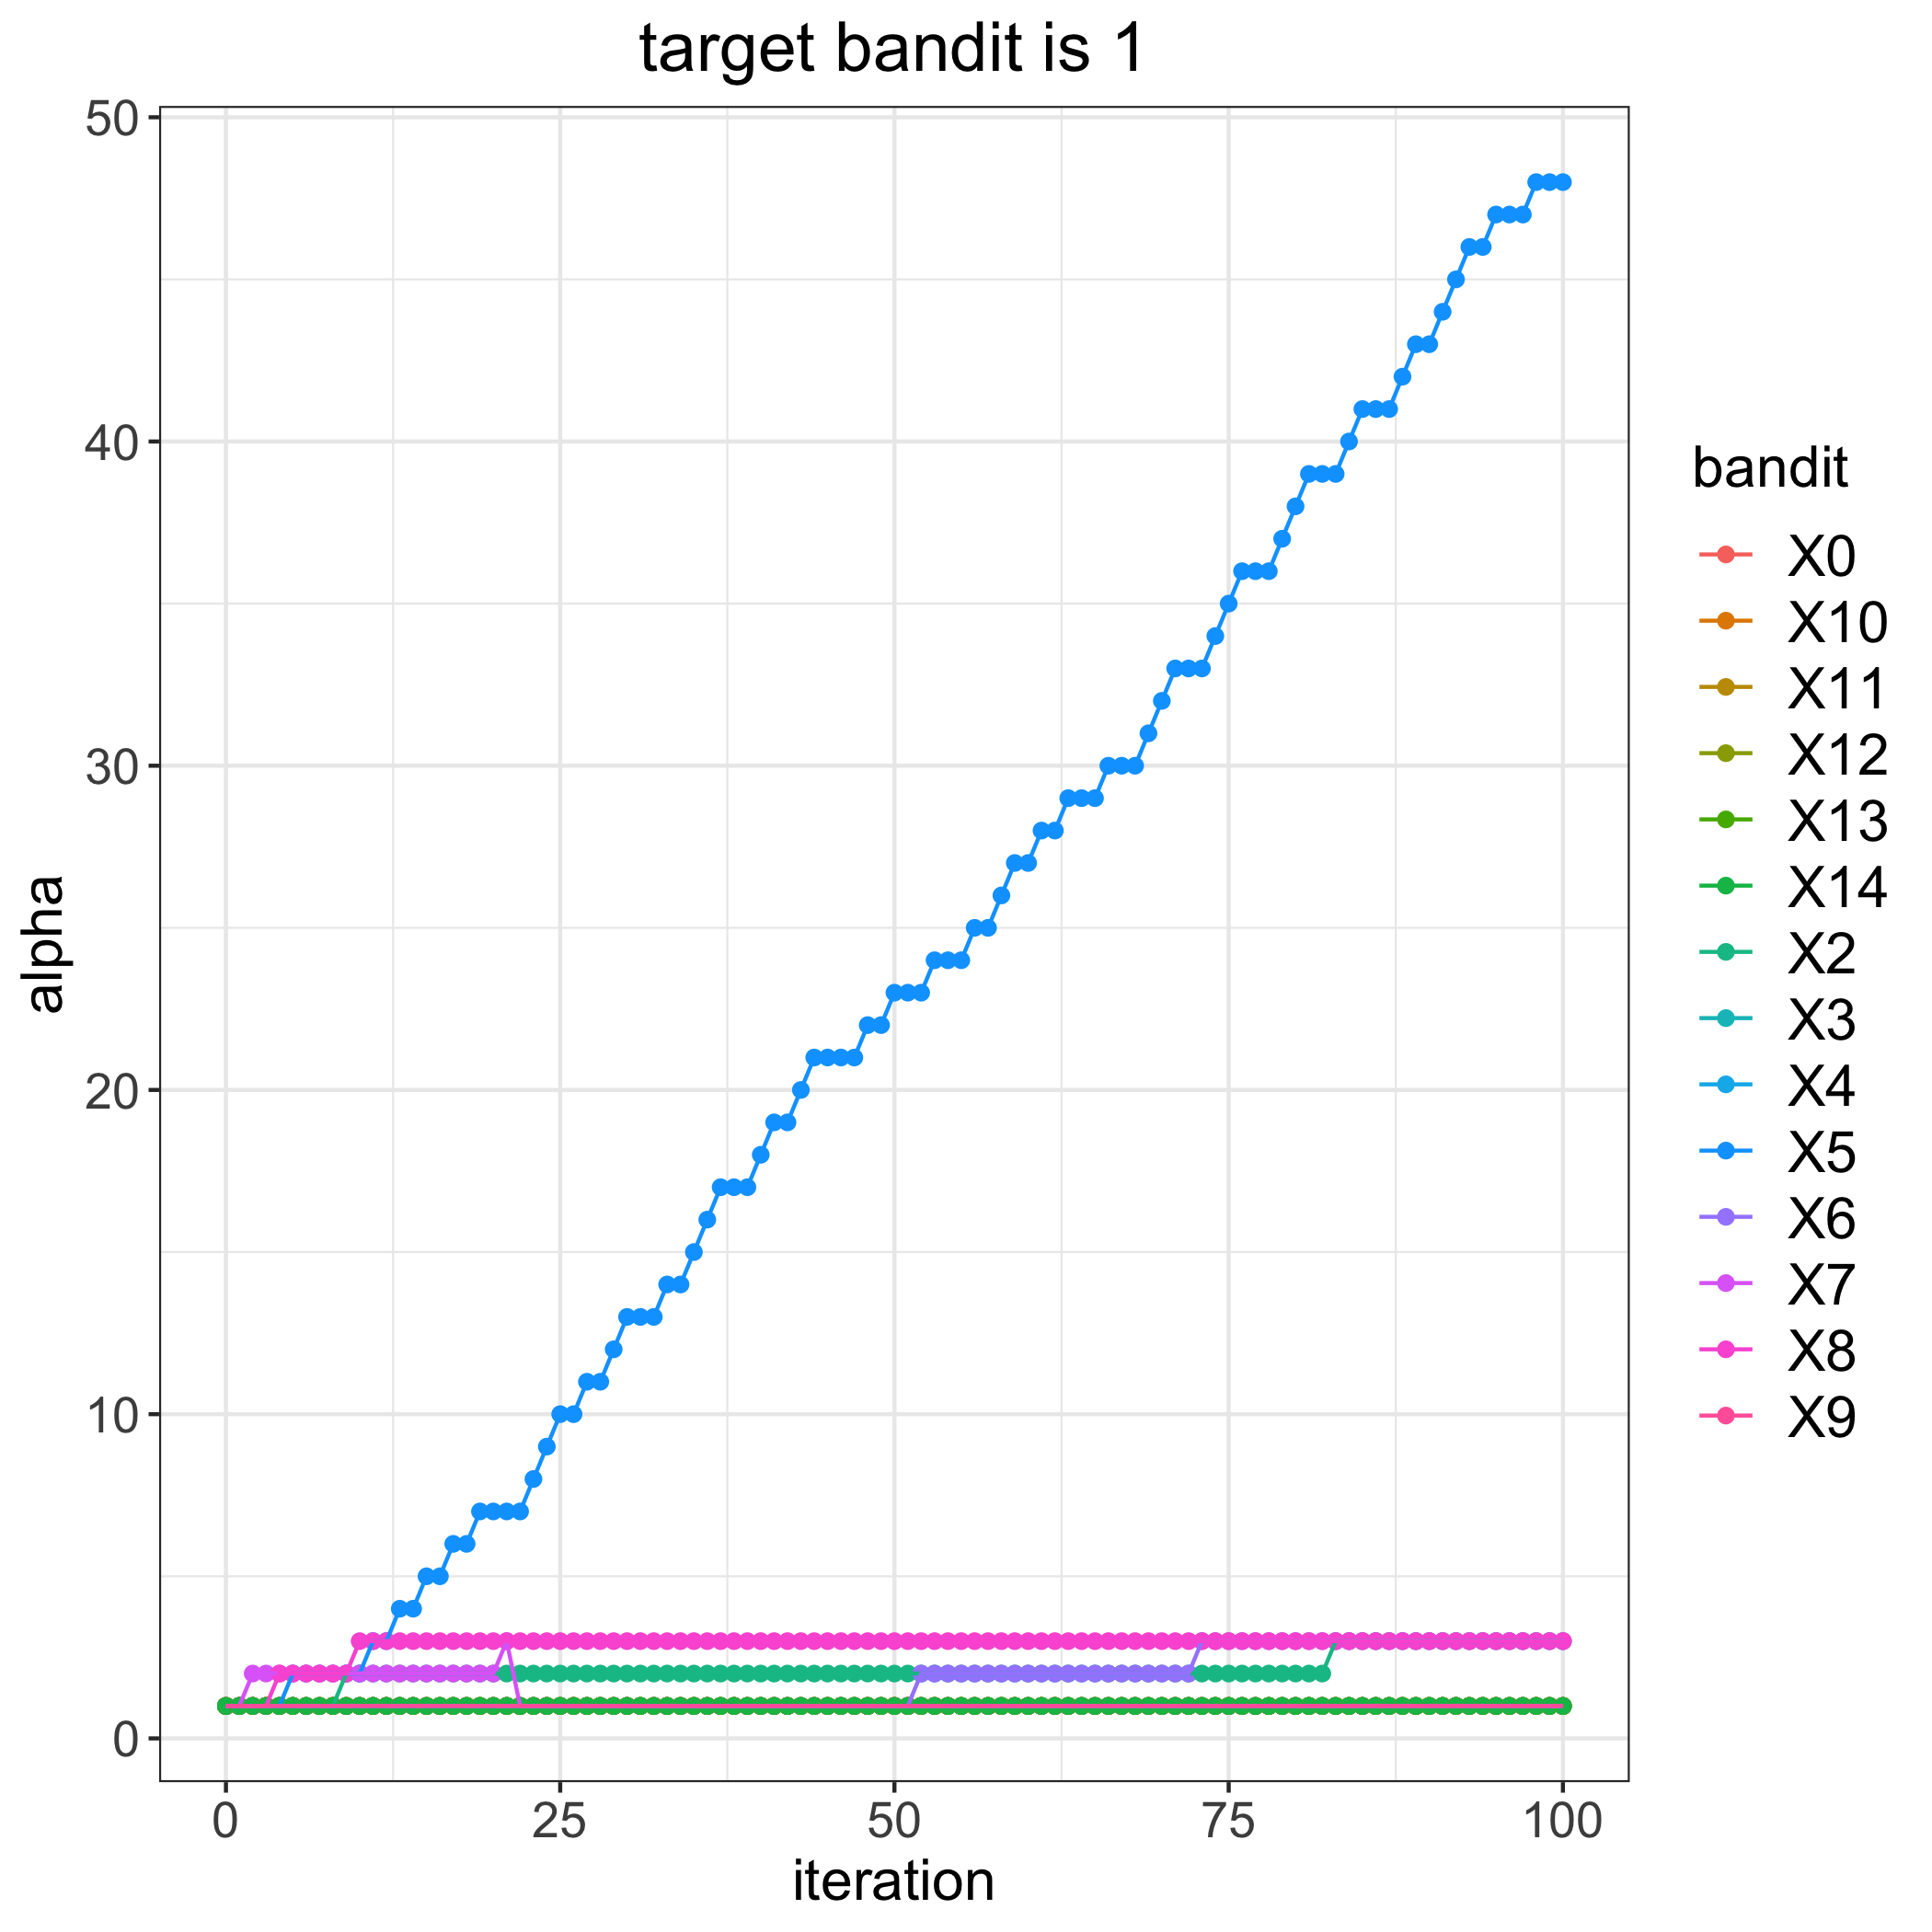

Data behind this chart, as committed beside it:
, 0, 2, 3, 4, 5, 6, 7, 8, 9, 10, 11, 12, 13, 14
0, 1, 1, 1, 1, 1, 1, 1, 1, 1, 1, 1, 1, 1, 1
1, 1, 1, 1, 1, 1, 1, 1, 1, 1, 1, 1, 1, 1, 1
2, 1, 1, 1, 1, 1, 1, 2, 1, 1, 1, 1, 1, 1, 1
3, 1, 1, 1, 1, 1, 1, 2, 1, 1, 1, 1, 1, 1, 1
4, 1, 1, 1, 1, 1, 1, 2, 2, 1, 1, 1, 1, 1, 1
5, 1, 1, 1, 1, 2, 1, 2, 2, 1, 1, 1, 1, 1, 1
6, 1, 1, 1, 1, 2, 1, 2, 2, 1, 1, 1, 1, 1, 1
7, 1, 1, 1, 1, 2, 1, 2, 2, 1, 1, 1, 1, 1, 1
8, 1, 1, 1, 1, 2, 1, 2, 2, 1, 1, 1, 1, 1, 1
9, 1, 2, 1, 1, 2, 1, 2, 2, 1, 1, 1, 1, 1, 1
10, 1, 2, 1, 1, 2, 1, 2, 3, 1, 1, 1, 1, 1, 1
11, 1, 2, 1, 1, 3, 1, 2, 3, 1, 1, 1, 1, 1, 1
12, 1, 2, 1, 1, 3, 1, 2, 3, 1, 1, 1, 1, 1, 1
13, 1, 2, 1, 1, 4, 1, 2, 3, 1, 1, 1, 1, 1, 1
14, 1, 2, 1, 1, 4, 1, 2, 3, 1, 1, 1, 1, 1, 1
15, 1, 2, 1, 1, 5, 1, 2, 3, 1, 1, 1, 1, 1, 1
16, 1, 2, 1, 1, 5, 1, 2, 3, 1, 1, 1, 1, 1, 1
17, 1, 2, 1, 1, 6, 1, 2, 3, 1, 1, 1, 1, 1, 1
18, 1, 2, 1, 1, 6, 1, 2, 3, 1, 1, 1, 1, 1, 1
19, 1, 2, 1, 1, 7, 1, 2, 3, 1, 1, 1, 1, 1, 1
20, 1, 2, 1, 1, 7, 1, 2, 3, 1, 1, 1, 1, 1, 1
21, 1, 2, 1, 1, 7, 1, 3, 3, 1, 1, 1, 1, 1, 1
22, 1, 2, 1, 1, 7, 1, 1, 3, 1, 1, 1, 1, 1, 1
23, 1, 2, 1, 1, 8, 1, 1, 3, 1, 1, 1, 1, 1, 1
24, 1, 2, 1, 1, 9, 1, 1, 3, 1, 1, 1, 1, 1, 1
25, 1, 2, 1, 1, 10, 1, 1, 3, 1, 1, 1, 1, 1, 1
26, 1, 2, 1, 1, 10, 1, 1, 3, 1, 1, 1, 1, 1, 1
27, 1, 2, 1, 1, 11, 1, 1, 3, 1, 1, 1, 1, 1, 1
28, 1, 2, 1, 1, 11, 1, 1, 3, 1, 1, 1, 1, 1, 1
29, 1, 2, 1, 1, 12, 1, 1, 3, 1, 1, 1, 1, 1, 1
30, 1, 2, 1, 1, 13, 1, 1, 3, 1, 1, 1, 1, 1, 1
31, 1, 2, 1, 1, 13, 1, 1, 3, 1, 1, 1, 1, 1, 1
32, 1, 2, 1, 1, 13, 1, 1, 3, 1, 1, 1, 1, 1, 1
33, 1, 2, 1, 1, 14, 1, 1, 3, 1, 1, 1, 1, 1, 1
34, 1, 2, 1, 1, 14, 1, 1, 3, 1, 1, 1, 1, 1, 1
35, 1, 2, 1, 1, 15, 1, 1, 3, 1, 1, 1, 1, 1, 1
36, 1, 2, 1, 1, 16, 1, 1, 3, 1, 1, 1, 1, 1, 1
37, 1, 2, 1, 1, 17, 1, 1, 3, 1, 1, 1, 1, 1, 1
38, 1, 2, 1, 1, 17, 1, 1, 3, 1, 1, 1, 1, 1, 1
39, 1, 2, 1, 1, 17, 1, 1, 3, 1, 1, 1, 1, 1, 1
40, 1, 2, 1, 1, 18, 1, 1, 3, 1, 1, 1, 1, 1, 1
41, 1, 2, 1, 1, 19, 1, 1, 3, 1, 1, 1, 1, 1, 1
42, 1, 2, 1, 1, 19, 1, 1, 3, 1, 1, 1, 1, 1, 1
43, 1, 2, 1, 1, 20, 1, 1, 3, 1, 1, 1, 1, 1, 1
44, 1, 2, 1, 1, 21, 1, 1, 3, 1, 1, 1, 1, 1, 1
45, 1, 2, 1, 1, 21, 1, 1, 3, 1, 1, 1, 1, 1, 1
46, 1, 2, 1, 1, 21, 1, 1, 3, 1, 1, 1, 1, 1, 1
47, 1, 2, 1, 1, 21, 1, 1, 3, 1, 1, 1, 1, 1, 1
48, 1, 2, 1, 1, 22, 1, 1, 3, 1, 1, 1, 1, 1, 1
49, 1, 2, 1, 1, 22, 1, 1, 3, 1, 1, 1, 1, 1, 1
50, 1, 2, 1, 1, 23, 1, 1, 3, 1, 1, 1, 1, 1, 1
51, 1, 2, 1, 1, 23, 1, 1, 3, 1, 1, 1, 1, 1, 1
52, 1, 2, 1, 1, 23, 2, 1, 3, 1, 1, 1, 1, 1, 1
53, 1, 2, 1, 1, 24, 2, 1, 3, 1, 1, 1, 1, 1, 1
54, 1, 2, 1, 1, 24, 2, 1, 3, 1, 1, 1, 1, 1, 1
55, 1, 2, 1, 1, 24, 2, 1, 3, 1, 1, 1, 1, 1, 1
56, 1, 2, 1, 1, 25, 2, 1, 3, 1, 1, 1, 1, 1, 1
57, 1, 2, 1, 1, 25, 2, 1, 3, 1, 1, 1, 1, 1, 1
58, 1, 2, 1, 1, 26, 2, 1, 3, 1, 1, 1, 1, 1, 1
59, 1, 2, 1, 1, 27, 2, 1, 3, 1, 1, 1, 1, 1, 1
... 41 more rows
